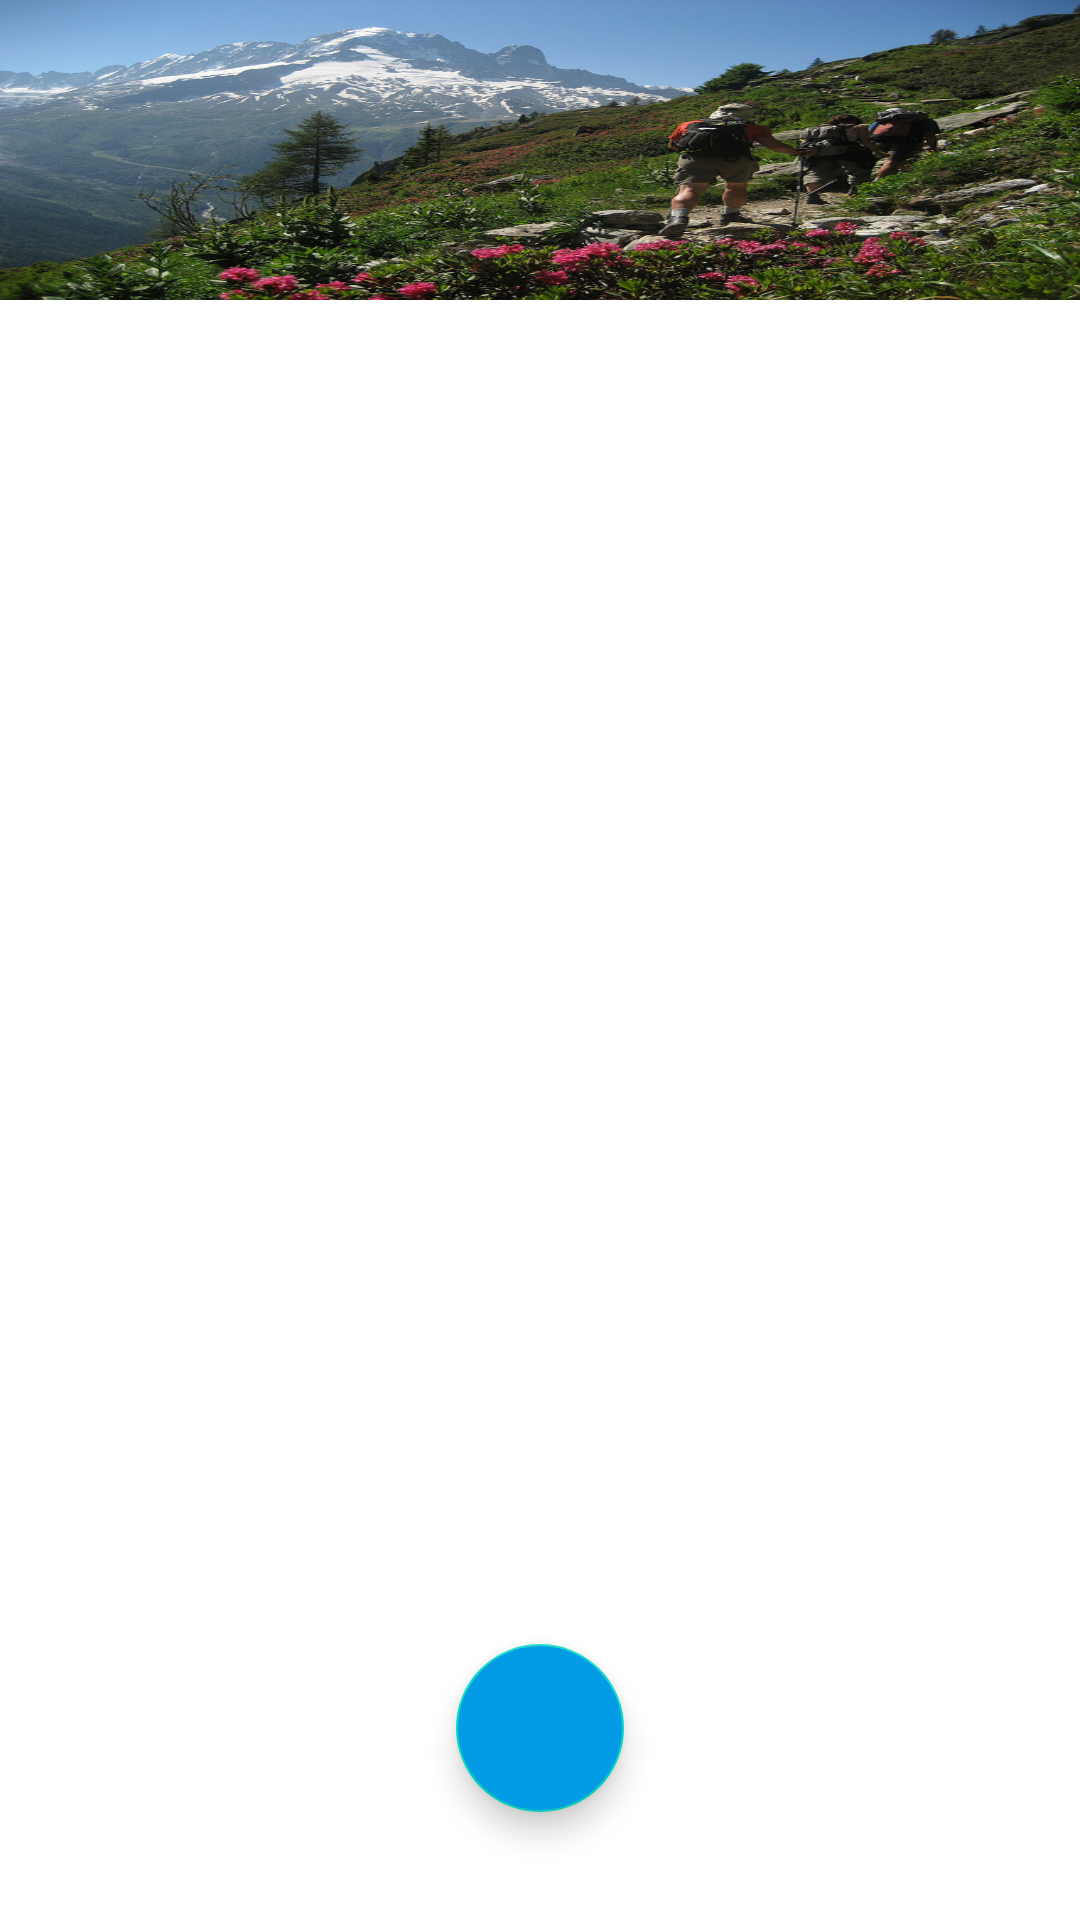

Write the Android layout XML for this screen, with the resource values it uses.
<!-- AndroidManifest.xml: application theme Theme.ApplicationProjetSergioJerem -->
<!-- res/layout/activity_guides.xml -->
<?xml version="1.0" encoding="utf-8"?>
<androidx.constraintlayout.widget.ConstraintLayout xmlns:android="http://schemas.android.com/apk/res/android"
    android:layout_width="match_parent"
    android:layout_height="match_parent"
    xmlns:tools="http://schemas.android.com/tools"
    tools:context=".exo.ui.guides.GuideList"
    xmlns:app="http://schemas.android.com/apk/res-auto"
    android:background="?attr/bgc">
    <include layout="@layout/toolbar"/>

    <androidx.recyclerview.widget.RecyclerView
        android:id="@+id/guidesRecycleView"
        android:layout_width="match_parent"
        android:layout_height="match_parent"
        android:layout_marginTop="105dp"
        android:scrollbars="vertical"
        android:layout_marginLeft="15dp"
        android:layout_marginRight="15dp"
        />

    <com.google.android.material.floatingactionbutton.FloatingActionButton
        android:id="@+id/floatingActionButton"
        android:layout_width="wrap_content"
        android:layout_height="wrap_content"
        android:layout_marginBottom="36dp"
        android:backgroundTint="@color/colorPrimary"
        android:src="@drawable/ic_baseline_add_24"
        app:layout_constraintBottom_toBottomOf="parent"
        app:layout_constraintEnd_toEndOf="parent"
        app:layout_constraintRight_toRightOf="parent"
        app:layout_constraintStart_toStartOf="parent" />

</androidx.constraintlayout.widget.ConstraintLayout>
<!-- res/layout/toolbar.xml (included above) -->
<?xml version="1.0" encoding="utf-8"?>
<RelativeLayout xmlns:android="http://schemas.android.com/apk/res/android"
    android:layout_width="match_parent"
    android:layout_height="wrap_content"
    >


        <RelativeLayout
            android:id="@+id/toolbar"
            android:layout_width="match_parent"
            android:layout_height="100dp"
            android:background="@drawable/excursion">


    </RelativeLayout>

</RelativeLayout>
<!-- resources referenced by this layout -->
<resources>
  <color name="colorPrimary">#039BE5</color>
  <!-- drawable excursion: png bitmap (drawable, 670053 bytes) -->
  <style name="Theme.ApplicationProjetSergioJerem" parent="Theme.MaterialComponents.DayNight.DarkActionBar">
          
          <item name="colorPrimary">@color/purple_500</item>
          <item name="colorPrimaryVariant">@color/purple_700</item>
          <item name="colorOnPrimary">@color/white</item>
          
          <item name="colorSecondary">@color/teal_200</item>
          <item name="colorSecondaryVariant">@color/teal_700</item>
          <item name="colorOnSecondary">@color/black</item>
          
          <item name="android:statusBarColor">?attr/colorPrimaryVariant</item>
          
      </style>
  <color name="purple_500">#FF6200EE</color>
  <color name="purple_700">#FF3700B3</color>
  <color name="white">#FFFFFFFF</color>
  <color name="teal_200">#FF03DAC5</color>
  <color name="teal_700">#FF018786</color>
  <color name="black">#FF000000</color>
</resources>
